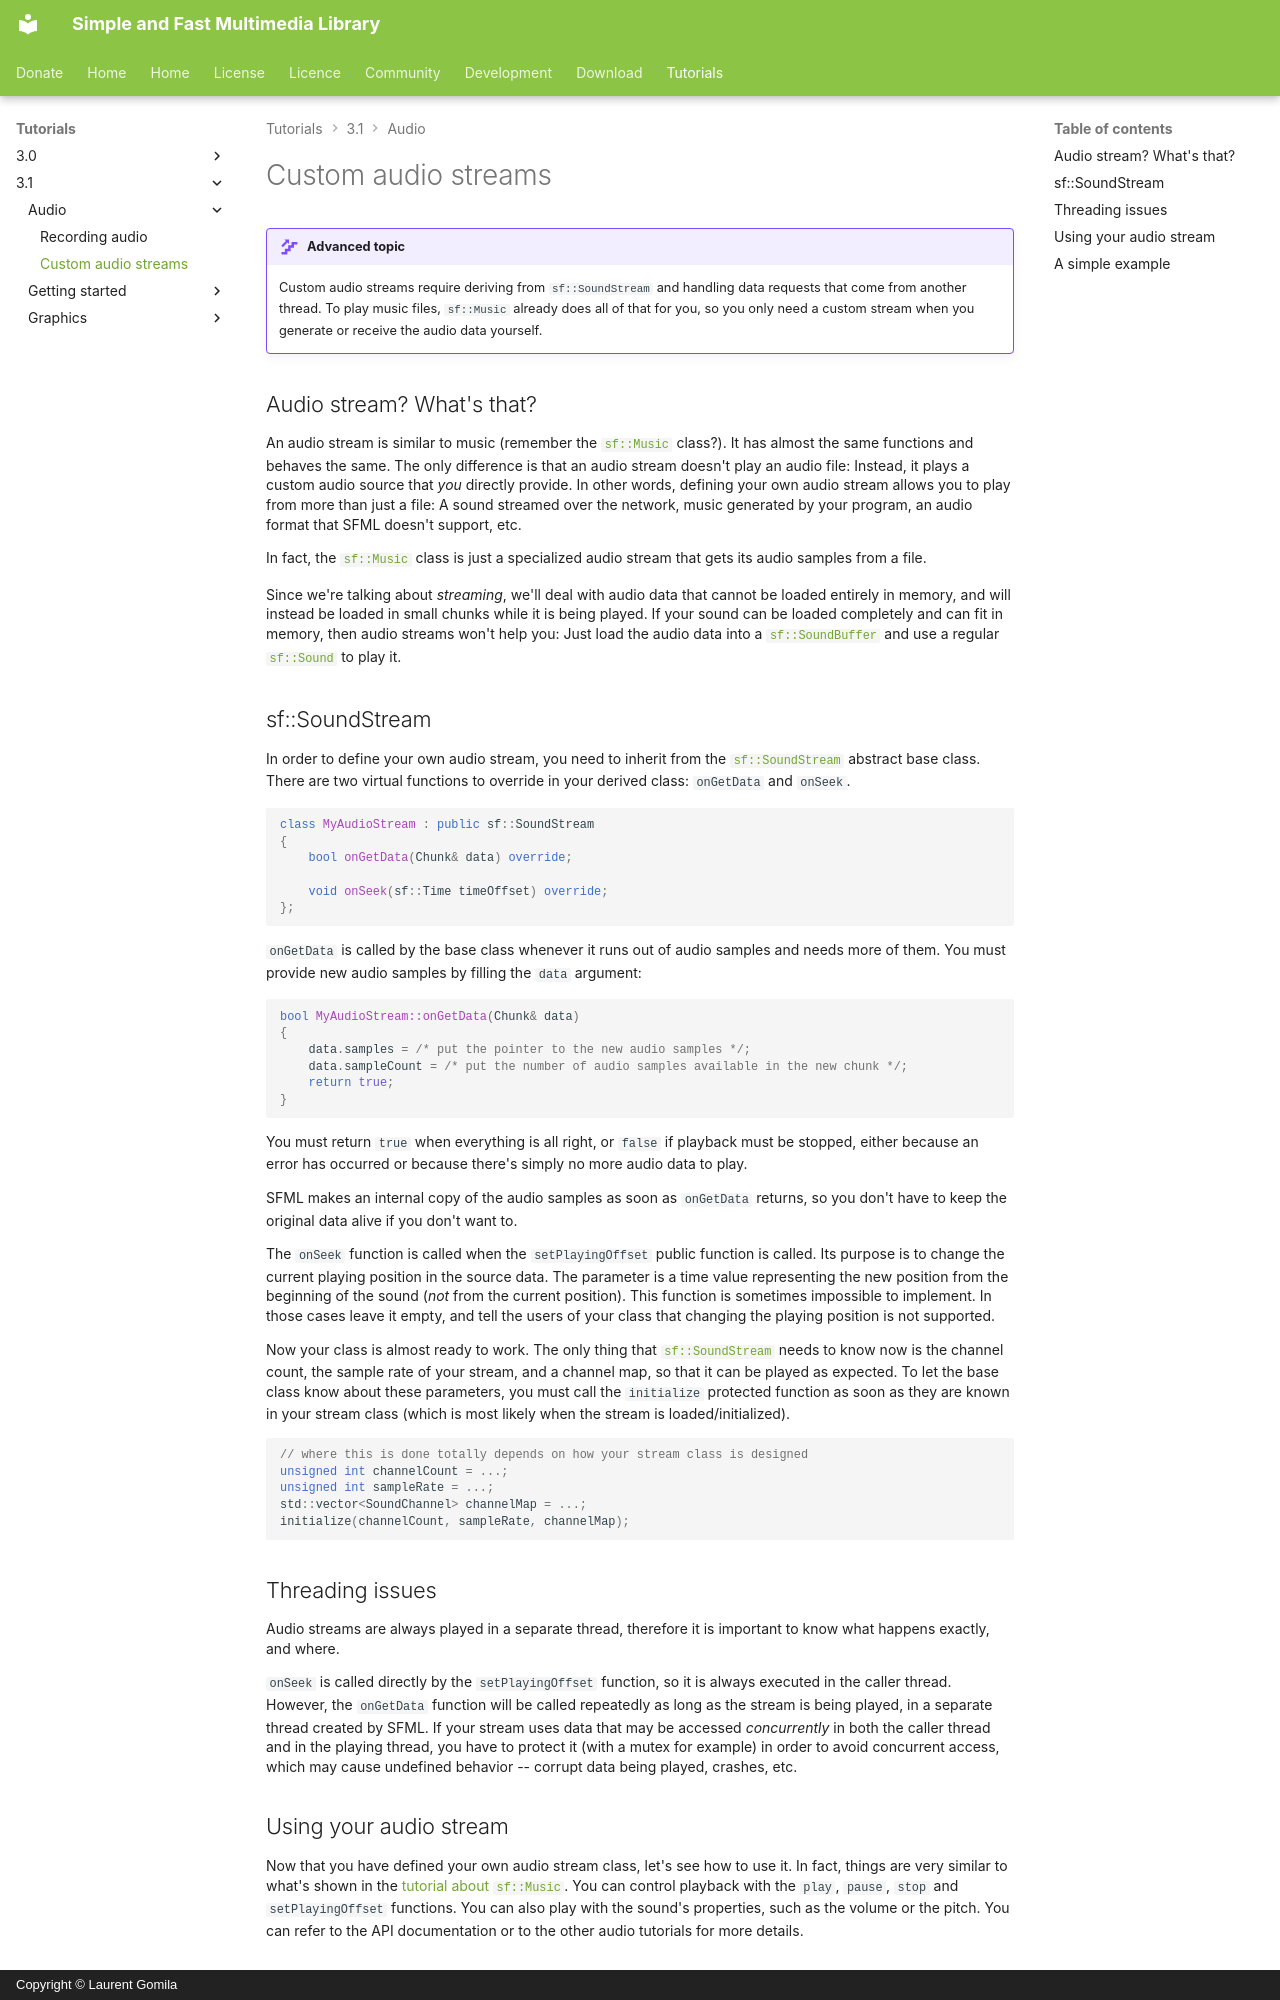

repository: SFML/SFML-Website · page: tutorials/3.1/audio/streams/index.html · generator: mkdocs · copyright: Copyright © Laurent Gomila

# Custom audio streams

!!! advanced "Advanced topic"

    Custom audio streams require deriving from `sf::SoundStream` and handling data requests that come from another thread.
    To play music files, `sf::Music` already does all of that for you, so you only need a custom stream when you generate or receive the audio data yourself.

## Audio stream? What's that?

An audio stream is similar to music (remember the [`sf::Music`](../../../documentation/3.1.0/classsf_1_1Music.html "sf::Music documentation") class?).
It has almost the same functions and behaves the same.
The only difference is that an audio stream doesn't play an audio file: Instead, it plays a custom audio source that _you_ directly provide.
In other words, defining your own audio stream allows you to play from more than just a file: A sound streamed over the network, music generated by your program, an audio format that SFML doesn't support, etc.

In fact, the [`sf::Music`](../../../documentation/3.1.0/classsf_1_1Music.html "sf::Music documentation") class is just a specialized audio stream that gets its audio samples from a file.

Since we're talking about _streaming_, we'll deal with audio data that cannot be loaded entirely in memory, and will instead be loaded in small chunks while it is being played.
If your sound can be loaded completely and can fit in memory, then audio streams won't help you: Just load the audio data into a [`sf::SoundBuffer`](../../../documentation/3.1.0/classsf_1_1SoundBuffer.html "sf::SoundBuffer documentation") and use a regular [`sf::Sound`](../../../documentation/3.1.0/classsf_1_1Sound.html "sf::Sound documentation") to play it.

## sf::SoundStream

In order to define your own audio stream, you need to inherit from the [`sf::SoundStream`](../../../documentation/3.1.0/classsf_1_1SoundStream.html "sf::SoundStream documentation") abstract base class.
There are two virtual functions to override in your derived class: `onGetData` and `onSeek`.

```cpp
class MyAudioStream : public sf::SoundStream
{
    bool onGetData(Chunk& data) override;

    void onSeek(sf::Time timeOffset) override;
};
```

`onGetData` is called by the base class whenever it runs out of audio samples and needs more of them.
You must provide new audio samples by filling the `data` argument:

```cpp
bool MyAudioStream::onGetData(Chunk& data)
{
    data.samples = /* put the pointer to the new audio samples */;
    data.sampleCount = /* put the number of audio samples available in the new chunk */;
    return true;
}
```

You must return `true` when everything is all right, or `false` if playback must be stopped, either because an error has occurred or because there's simply no more audio data to play.

SFML makes an internal copy of the audio samples as soon as `onGetData` returns, so you don't have to keep the original data alive if you don't want to.

The `onSeek` function is called when the `setPlayingOffset` public function is called.
Its purpose is to change the current playing position in the source data.
The parameter is a time value representing the new position from the beginning of the sound (_not_ from the current position).
This function is sometimes impossible to implement.
In those cases leave it empty, and tell the users of your class that changing the playing position is not supported.

Now your class is almost ready to work.
The only thing that [`sf::SoundStream`](../../../documentation/3.1.0/classsf_1_1SoundStream.html "sf::SoundStream documentation") needs to know now is the channel count, the sample rate of your stream, and a channel map, so that it can be played as expected.
To let the base class know about these parameters, you must call the `initialize` protected function as soon as they are known in your stream class (which is most likely when the stream is loaded/initialized).

```cpp
// where this is done totally depends on how your stream class is designed
unsigned int channelCount = ...;
unsigned int sampleRate = ...;
std::vector<SoundChannel> channelMap = ...;
initialize(channelCount, sampleRate, channelMap);
```
